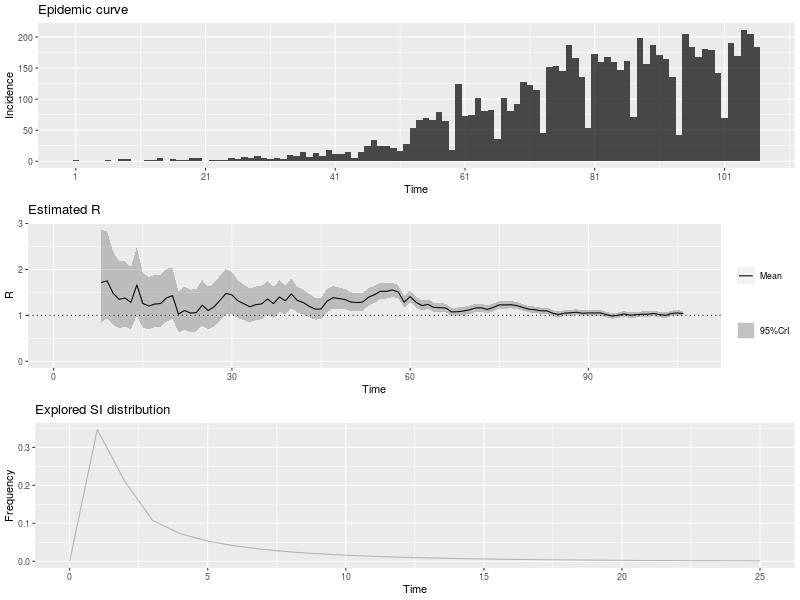

The file beside this chart, header and first rows:
, t_start, t_end, Mean(R), Std(R), Quantile.0.025(R), Quantile.0.05(R), Quantile.0.25(R), Median(R), Quantile.0.75(R), Quantile.0.95(R), Quantile.0.975(R)
1, 2, 8, 1.716, 0.5174, 0.8567, 0.9624, 1.345, 1.664, 2.031, 2.646, 2.869
2, 3, 9, 1.75, 0.4853, 0.9317, 1.035, 1.403, 1.705, 2.048, 2.617, 2.822
3, 4, 10, 1.481, 0.4109, 0.7888, 0.8763, 1.188, 1.444, 1.734, 2.216, 2.389
4, 5, 11, 1.35, 0.3744, 0.7188, 0.7985, 1.082, 1.316, 1.58, 2.019, 2.177
5, 6, 12, 1.377, 0.3679, 0.7527, 0.8323, 1.114, 1.344, 1.604, 2.033, 2.186
6, 7, 13, 1.283, 0.3429, 0.7014, 0.7757, 1.038, 1.253, 1.495, 1.894, 2.037
7, 8, 14, 1.663, 0.3815, 1.001, 1.089, 1.392, 1.634, 1.902, 2.336, 2.49
8, 9, 15, 1.259, 0.3052, 0.7331, 0.8019, 1.041, 1.234, 1.449, 1.799, 1.924
9, 10, 16, 1.203, 0.2918, 0.701, 0.7667, 0.9958, 1.18, 1.385, 1.72, 1.839
10, 11, 17, 1.245, 0.2935, 0.7381, 0.8049, 1.037, 1.222, 1.429, 1.764, 1.883
11, 12, 18, 1.257, 0.2884, 0.7568, 0.8232, 1.052, 1.235, 1.438, 1.766, 1.882
12, 13, 19, 1.381, 0.2945, 0.8658, 0.9352, 1.173, 1.361, 1.567, 1.899, 2.016
13, 14, 20, 1.43, 0.2859, 0.9251, 0.9939, 1.228, 1.41, 1.611, 1.93, 2.042
14, 15, 21, 1.025, 0.2293, 0.6263, 0.6795, 0.8628, 1.008, 1.169, 1.429, 1.521
15, 16, 22, 1.106, 0.2414, 0.6847, 0.7412, 0.9352, 1.089, 1.258, 1.531, 1.627
16, 17, 23, 1.051, 0.235, 0.642, 0.6966, 0.8845, 1.034, 1.199, 1.465, 1.559
17, 18, 24, 1.059, 0.2367, 0.6467, 0.7016, 0.8909, 1.041, 1.207, 1.476, 1.571
18, 19, 25, 1.221, 0.2546, 0.774, 0.8345, 1.041, 1.203, 1.382, 1.668, 1.768
19, 20, 26, 1.106, 0.2357, 0.6928, 0.7484, 0.9388, 1.089, 1.254, 1.52, 1.613
20, 21, 27, 1.187, 0.2423, 0.7605, 0.8185, 1.016, 1.171, 1.34, 1.612, 1.707
21, 22, 28, 1.329, 0.2512, 0.8833, 0.9448, 1.152, 1.313, 1.489, 1.768, 1.865
22, 23, 29, 1.477, 0.2533, 1.023, 1.087, 1.299, 1.463, 1.639, 1.917, 2.013
23, 24, 30, 1.446, 0.2346, 1.023, 1.083, 1.282, 1.434, 1.597, 1.853, 1.941
24, 25, 31, 1.318, 0.211, 0.937, 0.9909, 1.17, 1.306, 1.453, 1.683, 1.762
25, 26, 32, 1.254, 0.1982, 0.8957, 0.9464, 1.115, 1.243, 1.381, 1.597, 1.671
26, 27, 33, 1.187, 0.1877, 0.8483, 0.8964, 1.056, 1.178, 1.308, 1.512, 1.583
27, 28, 34, 1.233, 0.188, 0.892, 0.9405, 1.101, 1.223, 1.354, 1.557, 1.627
28, 29, 35, 1.251, 0.1844, 0.9156, 0.9636, 1.122, 1.242, 1.37, 1.569, 1.637
29, 30, 36, 1.355, 0.1862, 1.015, 1.064, 1.226, 1.347, 1.476, 1.676, 1.744
30, 31, 37, 1.256, 0.1709, 0.9436, 0.9887, 1.137, 1.248, 1.367, 1.55, 1.612
31, 32, 38, 1.399, 0.1748, 1.077, 1.124, 1.277, 1.391, 1.512, 1.698, 1.762
32, 33, 39, 1.316, 0.1608, 1.02, 1.064, 1.205, 1.31, 1.421, 1.592, 1.65
33, 34, 40, 1.467, 0.163, 1.165, 1.21, 1.354, 1.461, 1.574, 1.745, 1.804
34, 35, 41, 1.325, 0.1454, 1.055, 1.095, 1.224, 1.32, 1.42, 1.573, 1.625
35, 36, 42, 1.279, 0.1372, 1.025, 1.062, 1.184, 1.274, 1.369, 1.513, 1.562
36, 37, 43, 1.198, 0.1285, 0.9597, 0.995, 1.109, 1.194, 1.282, 1.417, 1.463
37, 38, 44, 1.136, 0.1225, 0.9089, 0.9426, 1.051, 1.132, 1.216, 1.345, 1.389
38, 39, 45, 1.136, 0.1211, 0.9114, 0.9448, 1.053, 1.132, 1.216, 1.343, 1.386
39, 40, 46, 1.308, 0.1283, 1.069, 1.104, 1.219, 1.304, 1.392, 1.526, 1.571
40, 41, 47, 1.385, 0.1265, 1.149, 1.184, 1.298, 1.382, 1.469, 1.6, 1.644
41, 42, 48, 1.366, 0.1189, 1.143, 1.176, 1.284, 1.362, 1.444, 1.567, 1.608
42, 43, 49, 1.348, 0.1124, 1.137, 1.169, 1.271, 1.345, 1.422, 1.538, 1.577
43, 44, 50, 1.29, 0.105, 1.092, 1.122, 1.218, 1.287, 1.359, 1.467, 1.503
44, 45, 51, 1.279, 0.1008, 1.089, 1.118, 1.209, 1.276, 1.345, 1.449, 1.484
45, 46, 52, 1.289, 0.09773, 1.105, 1.133, 1.222, 1.287, 1.354, 1.454, 1.488
46, 47, 53, 1.396, 0.09801, 1.211, 1.239, 1.329, 1.394, 1.461, 1.561, 1.595
47, 48, 54, 1.45, 0.09457, 1.27, 1.298, 1.385, 1.448, 1.512, 1.609, 1.641
48, 49, 55, 1.525, 0.09113, 1.351, 1.378, 1.462, 1.523, 1.585, 1.678, 1.709
49, 50, 56, 1.521, 0.08465, 1.36, 1.385, 1.463, 1.52, 1.578, 1.663, 1.692
50, 51, 57, 1.553, 0.07965, 1.4, 1.424, 1.498, 1.551, 1.606, 1.686, 1.713
51, 52, 58, 1.509, 0.07287, 1.37, 1.391, 1.459, 1.508, 1.558, 1.631, 1.655
52, 53, 59, 1.287, 0.06287, 1.167, 1.185, 1.244, 1.286, 1.329, 1.392, 1.413
53, 54, 60, 1.407, 0.06363, 1.285, 1.304, 1.364, 1.406, 1.449, 1.513, 1.534
54, 55, 61, 1.285, 0.0577, 1.174, 1.192, 1.246, 1.284, 1.323, 1.381, 1.4
55, 56, 62, 1.213, 0.05412, 1.109, 1.125, 1.176, 1.212, 1.249, 1.303, 1.321
56, 57, 63, 1.239, 0.05345, 1.136, 1.152, 1.202, 1.238, 1.274, 1.328, 1.346
57, 58, 64, 1.173, 0.05053, 1.076, 1.091, 1.139, 1.172, 1.207, 1.258, 1.274
58, 59, 65, 1.166, 0.04941, 1.071, 1.086, 1.132, 1.165, 1.199, 1.249, 1.265
59, 60, 66, 1.159, 0.04834, 1.066, 1.081, 1.126, 1.159, 1.191, 1.24, 1.256
60, 61, 67, 1.074, 0.04565, 0.9859, 0.9996, 1.042, 1.073, 1.104, 1.15, 1.165
... 39 more rows
